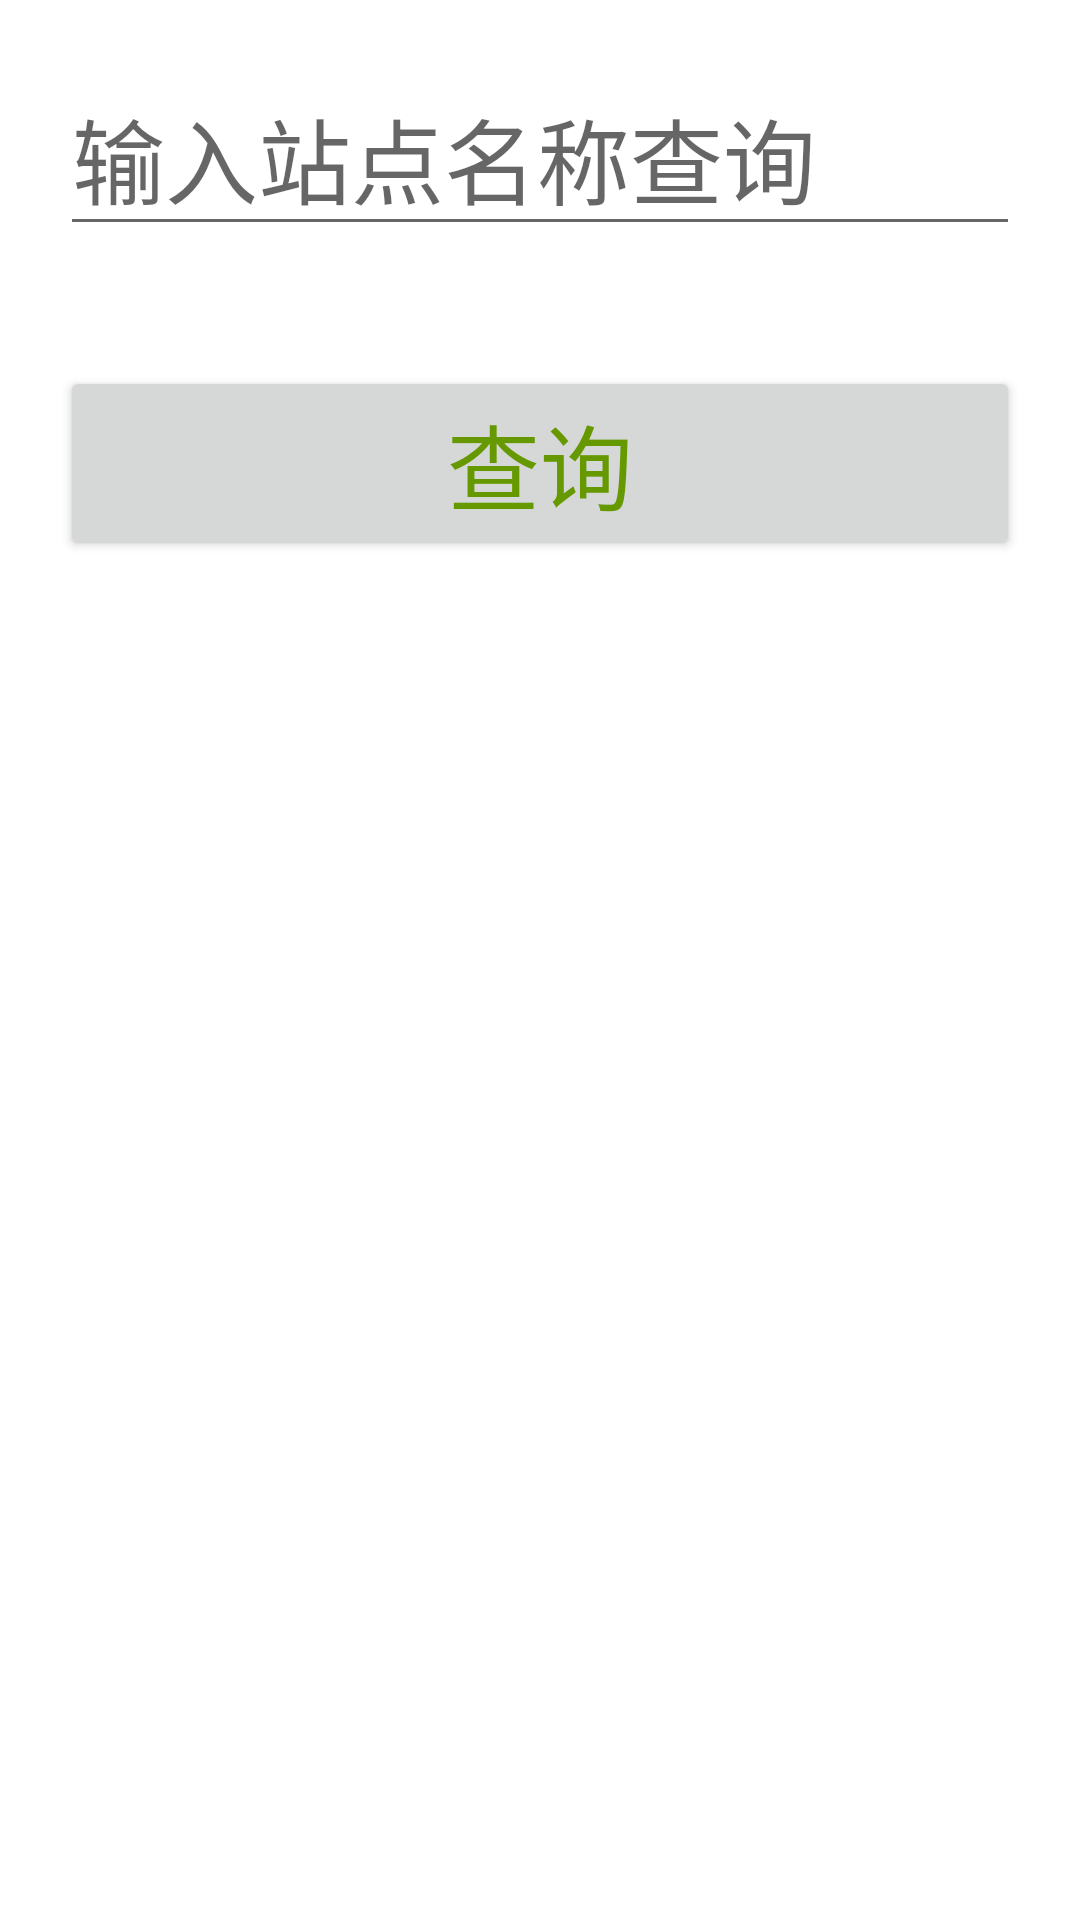

The Android layout XML behind this screen, and the referenced resources:
<!-- AndroidManifest.xml: application theme Theme.SubWay -->
<!-- res/layout/activity_alllines.xml -->
<?xml version="1.0" encoding="utf-8"?>
<LinearLayout xmlns:android="http://schemas.android.com/apk/res/android"
    android:layout_width="match_parent"
    android:layout_height="match_parent"
    android:orientation="vertical"
    xmlns:tools="http://schemas.android.com/tools"
    tools:context=".AlllinesActivity"
    >
    <EditText
        android:layout_width="match_parent"
        android:layout_height="wrap_content"
        android:textSize="15pt"
        android:inputType="text"
        android:hint="输入站点名称查询"
        android:id="@+id/stationname"
        android:layout_margin="20dp"
        />
    <Button
        android:id="@+id/find"
        android:layout_width="match_parent"
        android:layout_height="wrap_content"
        android:text="查询"
        android:textSize="15pt"
        android:layout_margin="20dp"
        android:textColor="@android:color/holo_green_dark"
        />
    <ListView
        android:layout_width="match_parent"
        android:layout_height="wrap_content"
        android:id="@+id/lines"
        />
</LinearLayout>
<!-- resources referenced by this layout -->
<resources>
  <style name="Theme.SubWay" parent="Theme.MaterialComponents.DayNight.DarkActionBar">
          
          <item name="colorPrimary">@color/purple_500</item>
          <item name="colorPrimaryVariant">@color/purple_700</item>
          <item name="colorOnPrimary">@color/white</item>
          
          <item name="colorSecondary">@color/teal_200</item>
          <item name="colorSecondaryVariant">@color/teal_700</item>
          <item name="colorOnSecondary">@color/black</item>
          
          <item name="android:statusBarColor">?attr/colorPrimaryVariant</item>
          
      </style>
  <!-- not gathered from this repository: default colours our renderer supplied (Android Studio template values) -->
  <color name="purple_500">#FF6200EE</color>
  <color name="purple_700">#FF3700B3</color>
  <color name="teal_200">#FF03DAC5</color>
  <color name="teal_700">#FF018786</color>
  <color name="black">#FF000000</color>
  <color name="white">#FFFFFFFF</color>
</resources>
